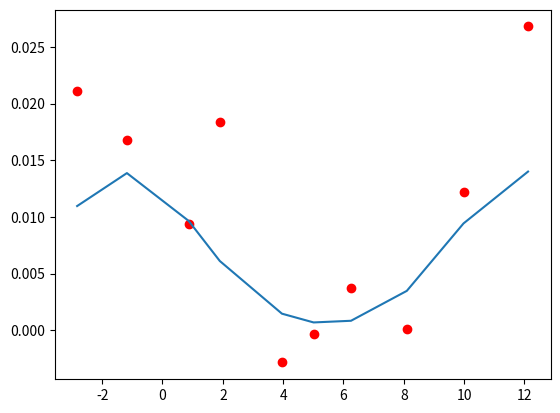

The matplotlib source for this figure:
from __future__ import print_function
__all__ = ['rvm']
import numpy as np


class rvm(object):
    
#%%%%%%%%%%%%%%%%%%%%%%%%%%%%%%%%%%%%%%%%%%%%%%%%%%%%%
# Constructor
#%%%%%%%%%%%%%%%%%%%%%%%%%%%%%%%%%%%%%%%%%%%%%%%%%%%%%
    def __init__(self, basis, targets, noise=None):     
        """
        Class that implements a Relevance Vector Machine (RVM) as described in Tipping, M. E. and A. C. Faul (2003)
        The RVM does regression using a linear function with a potentially very large N functions using
        a sparsity constraint on the vector w_i
        
        y(x) = w_1*phi_1(x)+w_2*phi_2(x)+...+w_N*phi_N(x)
        
        Instantiate the class using
        
        p = rvm(Basis, Outputs, noise=0.018)
        
         - Outputs: value of the function at nPoints locations x_i
         - Basis: matrix of size [nPoints x nFunctions] of the nFunctions evaluated at the x_i locations of the observations
         - noise: optional parameter to give an estimation of the noise standard deviation. It can be absent and the noise variance
                  will be estimated
                  
        The RVM is fitted using
        
        p.iterateUntilConvergence()
        
        or individual iterations can be carried out using 
        
        p.iteration()
        
        The value of the weights w_i is returned in p.wInferred, so that the function evaluated at the points is
        given by
        
        np.dot(Basis, p.wInferred)
        
        You can also evaluate the Basis functions in a finer x_i grid to produce a smoother regressor
        
        """
        self.basis = 1.0*basis
        self.targets = targets
        self.noise = noise

# A "reasonable" initial value for the noise in the Gaussian case
        self.gaussianSNRInit = 0.1
        
# "Reasonable" initial alpha bounds
        self.initAlphaMax = 1.0e3
        self.initAlphaMin = 1.0e-3
        
# If noise standard deviation is given, compute beta from the noise standard deviation
        if (noise is not None):
            self.beta = 1.0 / noise**2
            
# Initialize basis (phi), mu and alpha

# First compute linearised output for use in heuristic initialization
        self.TargetsPseudoLinear = self.targets
        
# BASIS PREPROCESSING:
# Scale basis vectors to unit norm. This eases some calculations and
# will improve numerical robustness later.
        self.preprocessBasis()
                
        self.initialization()
        
# Cache some quantities
        self.basisPHI = np.dot(self.basis.T, self.PHI)
        self.basisTargets = np.dot(self.basis.T, self.targets)

        
# Full computation
#
# Initialise with a full explicit computation of the statistics
#
# NOTE: The AISTATS paper uses "S/Q" (upper case) to denote the key
# "sparsity/quality" Factors for "included" basis functions, and "s/q"
# (lower case) for the factors calculated when the relevant basis
# functions are "excluded".
#
# Here, for greater clarity:
#
#   All S/Q are denoted by vectors S_in, Q_in
#   All s/q are denoted by vectors S_out, Q_out

        self.fullStatistics()
        
        self.N, self.MFull = self.basis.shape
        self.M = self.PHI.shape[1]
        
        self.addCount = 0
        self.deleteCount = 0
        self.updateCount = 0
        self.maxLogLike = -1.e10
        
        self.controls = {'BetaUpdateStart': 10, 'BetaUpdateFrequency': 5, 'ZeroFactor': 1.e-12, 'PriorityAddition': 0, 
            'PriorityDeletion': 1, 'AlignmentMax': 0.999e0, 'MinDeltaLogAlpha': 1.e-3}
        
        self.logMarginalLog = np.asarray([self.logML])
        self.countLoop = 0
        self.alignDeferCount = 0
        self.loop = 0
        self.lastIteration = False
        self.actionReestimate = 0
        self.actionAdd = 1
        self.actionDelete = -1
        self.actionTerminate = 10
        self.actionNoiseOnly = 11
        self.actionAlignmentSkip = 12
        self.selectedAction = 0
        self.alignedOut = []
        self.alignedIn = []

#%%%%%%%%%%%%%%%%%%%%%%%%%%%%%%%%%%%%%%%%%%%%%%%%%%%%%
# Initialization
#%%%%%%%%%%%%%%%%%%%%%%%%%%%%%%%%%%%%%%%%%%%%%%%%%%%%%
    def initialization(self):
        
# 1) the starting basis, PHI

# Take account of "free basis": it needs to be included from the outset
# Set initial basis to be the largest projection with the targets       
        proj = np.dot(self.basis.T, self.TargetsPseudoLinear)
        
        self.Used = np.atleast_1d(np.argmax(abs(proj)))
        foo = proj[self.Used]
        
        self.PHI = np.atleast_2d(self.basis[:,self.Used])
        M = self.Used.shape
        
# 2) the most probable weights
#  mu will be calculated analytically later in the Gaussian case
#   mu = []

# 3) the hyperparameters

# Exact for single basis function case (diag irrelevant),
# heuristic in the multiple case    
        p = np.diag(np.dot(self.PHI.T, self.PHI)) * self.beta
        q = np.dot(self.PHI.T, self.targets) * self.beta
        self.Alpha = np.asarray([p**2 /(q**2-p)])
    
# Its possible that one of the basis functions could already be irrelevant (alpha<0), so trap that      
        ind = np.where(self.Alpha < 0.0)[0]
        if (ind.shape[0] != 0):
            self.Alpha[ind] = self.initAlphaMax
    
        print("Initial alpha = {0}".format(self.Alpha))

#%%%%%%%%%%%%%%%%%%%%%%%%%%%%%%%%%%%%%%%%%%%%%%%%%%%%%
# Pre-process basis
#%%%%%%%%%%%%%%%%%%%%%%%%%%%%%%%%%%%%%%%%%%%%%%%%%%%%%
    def preprocessBasis(self):
        
        N, M = self.basis.shape
        
        self.scales = np.sqrt(np.sum(self.basis**2,0))
        self.scales[self.scales == 0] = 0.0
                        
        for i in range(M):
            self.basis[:,i] = self.basis[:,i] / self.scales[i]
            
#%%%%%%%%%%%%%%%%%%%%%%%%%%%%%%%%%%%%%%%%%%%%%%%%%%%%%
# Compute the full statistics
#%%%%%%%%%%%%%%%%%%%%%%%%%%%%%%%%%%%%%%%%%%%%%%%%%%%%%
    def fullStatistics(self):
        N, MFull = self.basis.shape
        M = self.PHI.shape[1]
        
# Cholesky decomposition to carry out the inverse and compute Sigma matrix
        
        U = np.linalg.cholesky(np.dot(self.PHI.T,self.PHI) * self.beta + np.diag(self.Alpha))
        Ui = np.linalg.inv(U)
        #pdb.set_trace()
        self.Sigma = np.dot(Ui, Ui.T)
        
# Posterior mean
        self.Mu = np.dot(self.Sigma, np.dot(self.PHI.T, self.targets)) * self.beta
        
# Data error and likelihood     
        y = np.dot(self.PHI, self.Mu)
        e = (self.targets - y)
        ED = np.dot(e.T, e)
        dataLikelihood = 0.5 * (N * np.log(self.beta) - self.beta * ED)     
        
# Compute the log-marginal posterior
        logDetHOver2 = np.sum(np.log(np.diag(U)))
        self.logML = dataLikelihood - 0.5 * np.dot(self.Mu.T**2, self.Alpha) + 0.5 * np.sum(np.log(self.Alpha)) - logDetHOver2
        
# Well-determinedness factors
        diagC = np.sum(Ui**2, 1)
        self.Gamm = 1.0 - self.Alpha * diagC
        #pdb.set_trace()
        
# Compute Q & S values
# Q: "quality" factor - related to how well the basis function contributes
# to reducing the error
# S: "sparsity factor" - related to how orthogonal a given basis function
# is to the currently used set of basis functions
        self.betaBasisPHI = np.dot(self.basis.T, self.PHI * self.beta * np.ones((1,M)))
        self.SIn = self.beta - np.sum(np.dot(self.betaBasisPHI,Ui)**2,1,keepdims=True)
        self.QIn = np.atleast_2d(self.beta * (self.basisTargets - np.dot(self.basisPHI, self.Mu))).T
        
        self.SOut = 1*self.SIn
        self.QOut = 1*self.QIn
        
        self.SOut[self.Used] = (self.Alpha * self.SIn[self.Used]) / (self.Alpha - self.SIn[self.Used])
        self.QOut[self.Used] = (self.Alpha * self.QIn[self.Used]) / (self.Alpha - self.SIn[self.Used])
                
        self.factor = (self.QOut**2 - self.SOut)
        
#%%%%%%%%%%%%%%%%%%%%%%%%%%%%%%%%%%%%%%%%%%%%%%%%%%%%%
# One iteration
#%%%%%%%%%%%%%%%%%%%%%%%%%%%%%%%%%%%%%%%%%%%%%%%%%%%%%
    def oneIteration(self):

#*****************
# Decision phase
#*****************

# Compute change in likelihood
        deltaML = np.zeros((self.MFull, 1))
        action = self.actionReestimate * np.ones((self.MFull,1))
        usedFactor = self.factor[self.Used]
        N, M = self.PHI.shape
        
        
# Reestimation
        iu = np.where(usedFactor > self.controls['ZeroFactor'])[0]
        index = self.Used[iu]
        newAlpha = self.SOut[index]**2 / self.factor[index]
        delta = 1.0 / newAlpha - 1.0 / self.Alpha[iu]
        
# Quick computation of change in log-likelihood given all re-estimations
        deltaML[index] = 0.5 * (delta * self.QIn[index]**2 / (delta * self.SIn[index]+1.0) - np.log(1.0+self.SIn[index]*delta))
        
# Deletion
        iu = np.where(usedFactor <= self.controls['ZeroFactor'])[0]
        index = self.Used[iu]
        anyToDelete = (not index.size == 0) and M > 1
        
        if (anyToDelete):
            deltaML[index] = -0.5 * (self.QOut[index]**2 / (self.SOut[index] + self.Alpha[iu]) - np.log(1.0+self.SOut[index] / self.Alpha[iu]))
            action[index] = self.actionDelete
            
# Addition
        GoodFactor = self.factor > self.controls['ZeroFactor']
        GoodFactor[self.Used] = 0
        GoodFactor[self.alignedOut] = 0
        index = np.where(GoodFactor)[0]
        anyToAdd = (not index.size == 0)
        
        if (anyToAdd):
# Quick computation of change in log-likelihood
            quot = self.QIn[index]**2 / self.SIn[index]
            deltaML[index] = 0.5 * (quot - 1.0 - np.log(quot))
            action[index] = self.actionAdd
            
        if (anyToAdd and self.controls['PriorityAddition']) or (anyToDelete and self.controls['PriorityDeletion']):
            
# We won't perform re-estimation this iteration
            deltaML[action == self.actionReestimate] = 0
            
# We should enforce add if preferred and delete
            if (anyToAdd and self.controls['PriorityAddition'] and (not self.controls['PriorityDeletion'])):
                deltaML[action == self.actionDelete] = 0
                
            if (anyToDelete and self.controls['PriorityDeletion'] and (not self.controls['PriorityAddition'])):
                deltaML[action == self.actionAdd] = 0

# Finally, choose the action that results in the greatest change in likelihood
        nu = np.atleast_1d(np.argmax(deltaML))  
        self.deltaLogMarginal = deltaML[nu]
        self.selectedAction = action[nu]
        anyWorthWhileAction = self.deltaLogMarginal > 0
        
# If basis nu is already in the model, find its index
        j = []
        if (self.selectedAction == self.actionReestimate) or (self.selectedAction == self.actionDelete):
            j = np.where(self.Used == nu)[0]
            
        self.Phi = np.atleast_2d(self.basis[:,nu])
        newAlpha = self.SOut[nu]**2 / self.factor[nu]
        
        change = np.abs(np.log(newAlpha) - np.log(self.Alpha[j]))
                            
        if (not anyWorthWhileAction) or ((self.selectedAction == self.actionReestimate) and (change < self.controls['MinDeltaLogAlpha']) and (not anyToDelete)):
            self.selectedAction = self.actionTerminate
            
# Alignment checks for addition     
        if (self.selectedAction == self.actionAdd):
            p = np.dot(self.Phi.T, self.PHI)
            findAligned = np.where(p > self.controls['AlignmentMax'])[0]
            numAligned = findAligned.size
            
            if (numAligned > 0):
# The added basis function is effectively indistinguishable from one present already
                self.selectedAction = self.actionAlignmentSkip
                alignDeferCount += 1
                
# Take note not to try this again
                self.alignedOut = np.append(self.alignedOut, nu*np.ones((numAligned,1)))
                self.alignedIn = np.append(self.alignedIn, self.Used[findAligned])
        
# Alignment checks for deletion
        if (self.selectedAction == self.actionDelete):
            findAligned = np.where(self.alignedIn == nu)[0]
            numAligned = findAligned.size
            if (numAligned > 0):
                reinstated = self.alignedOut[findAligned]
                self.alignedIn = np.delete(self.alignedIn, findAligned, 0)
                self.alignedOut = np.delete(self.alignedOut, findAligned, 0)
                
#*****************
# Action phase
#*****************
        updateRequired = False
        
        if (self.selectedAction == self.actionReestimate):          
# Basis function nu is already in the model and we're reeestimatig its alpha
            oldAlpha = self.Alpha[j]
            self.Alpha[j] = newAlpha
            S_j = self.Sigma[:,j]
            deltaInv = 1.0 / (newAlpha - oldAlpha)
            kappa = 1.0 / (self.Sigma[j,j] + deltaInv)
            tmp = kappa * S_j
            newSigma = self.Sigma - np.dot(tmp, S_j.T)
            deltaMu = -self.Mu[j] * tmp
            self.Mu += deltaMu
            
            self.SIn += kappa * np.dot(self.betaBasisPHI, S_j)**2
            self.QIn -= np.dot(self.betaBasisPHI, deltaMu)
            
            self.updateCount += 1
            updateRequired = True
            
        elif (self.selectedAction == self.actionAdd):                       
            self.basisPhi = np.dot(self.basis.T, self.Phi)
            self.basisPHI = np.hstack((self.basisPHI, self.basisPhi))
            self.BPhi = self.beta * self.Phi
            self.BASISBPhi = self.beta * self.basisPhi
            
            tmp = np.dot(np.dot(self.BPhi.T, self.PHI), self.Sigma).T
            
            self.Alpha = np.vstack((self.Alpha,newAlpha))
            self.PHI = np.hstack((self.PHI, self.Phi))
            s_ii = 1.0 / (newAlpha + self.SIn[nu])
            s_i = -s_ii * tmp
            TAU = -np.dot(s_i, tmp.T)
            
            t1 = np.hstack((self.Sigma+TAU, s_i))
            t2 = np.hstack((s_i.T, s_ii))
            newSigma = np.vstack((t1,t2))
            mu_i = s_ii * self.QIn[nu]
            deltaMu = np.vstack((-mu_i*tmp, mu_i))
            self.Mu = np.vstack((self.Mu, 0)) + deltaMu
            
            mCi = self.BASISBPhi - np.dot(self.betaBasisPHI, tmp)
            self.SIn -= s_ii * mCi**2
            self.QIn -= mu_i * mCi
            
            self.Used = np.hstack((self.Used, nu))
            self.addCount += 1
            updateRequired = True                       
            
        elif (self.selectedAction == self.actionDelete):            
            self.basisPHI = np.delete(self.basisPHI, j, 1)
            self.PHI = np.delete(self.PHI, j, 1)
            self.Alpha = np.delete(self.Alpha, j, 0)
            s_jj = self.Sigma[j,j]
            s_j = self.Sigma[:,j]
            tmp = s_j / s_jj
            newSigma = self.Sigma - np.dot(tmp, s_j.T)
            newSigma = np.delete(newSigma, j, 0)
            newSigma = np.delete(newSigma, j, 1)
            deltaMu = -self.Mu[j] * tmp
            mu_j = self.Mu[j]
            self.Mu += deltaMu
            self.Mu = np.delete(self.Mu, j, 0)
            
            jPm = np.dot(self.betaBasisPHI, s_j)
            self.SIn += jPm**2 / s_jj
            self.QIn += jPm * mu_j / s_jj
            
            self.Used = np.delete(self.Used, j, 0)
            self.deleteCount += 1
            updateRequired = True
            
        M = len(self.Used)
        
        if (updateRequired):
            self.SOut[:] = self.SIn
            self.QOut[:] = self.QIn
            
            tmp = self.Alpha / (self.Alpha - self.SIn[self.Used])
            
            self.SOut[self.Used] = tmp * self.SIn[self.Used]
            self.QOut[self.Used] = tmp * self.QIn[self.Used]
                        
            self.factor = (self.QOut * self.QOut - self.SOut)
            self.Sigma = newSigma
            self.Gamm = 1.0 - self.Alpha * np.atleast_2d(np.diag(self.Sigma)).T
            
            self.betaBasisPHI = self.beta * self.basisPHI
            
            self.logML += self.deltaLogMarginal[0,0]
            self.countLoop += 1
            self.logMarginalLog = np.append(self.logMarginalLog, self.logML)
                                    
# Something went wrong. Recompute statistics
        if (np.sum(self.Gamm) < 0):
            self.fullStatistics()
        
# Recompute noise if not given
        if (self.noise is None) and ((self.selectedAction == self.actionTerminate) or (self.loop <= self.controls['BetaUpdateStart']) or 
            (self.loop % self.controls['BetaUpdateFrequency'] == 0)):
# Gaussian noise estimate
            betaZ1 = beta
            y = np.dot(self.PHI, self.Mu)
            e = self.targets - y
            beta = (N - np.sum(self.Gamm)) / np.dot(e.T, e)
            
# Work-around zero-noise issue
            beta = np.amin([beta, 1.e6 / np.variance(self.targets)])
            deltaLogBeta = np.log(beta) - np.log(betaZ1)
            
# Full re-computation of statistics after beta update
            if (np.abs(deltaLogBeta) > 1.e-6):
                self.fullStatistics()
                self.countLoop += 1
                self.logMarginalLog = np.append(self.logMarginalLog, self.logML)
                
                if (self.selectedAction == self.actionTerminate):
                    self.selectedAction = self.actionNoiseOnly
                    print("Noise update. Termination deferred")
        
        #self.AInv = np.diag(1.0/self.Alpha[:,0])
        #Sigma = 1.0/self.beta * np.identity(self.N) + np.dot(np.dot(self.PHI, self.AInv), self.PHI.T)
        #CInv, logD = cholInvert(Sigma)
        #logL = -0.5*logD - 0.5*np.dot(np.dot(self.targets.T,CInv),self.targets)
        
        print("{0:4d} - L={1:10.7f} - Gamma={2:10.7f} (M={3:4d}) - s={4:6.4f}".format(self.loop,self.logML[0]/N, np.sum(self.Gamm), M, np.sqrt(1.0/self.beta)))
                
        
        if (self.selectedAction == self.actionTerminate):
            print("Stopping at iteration {0} - max_delta_ml={1}".format(self.loop, self.deltaLogMarginal[0,0]))
            print("L={0} - Gamma={1} (M={2}) - s={3}".format(self.logML[0]/N, np.sum(self.Gamm), M, np.sqrt(1.0/self.beta)))
        
        iterationLimit = self.loop == 200
        self.lastIteration = iterationLimit
        
                                            
#%%%%%%%%%%%%%%%%%%%%%%%%%%%%%%%%%%%%%%%%%%%%%%%%%%%%%
# Iterate until convergence
#%%%%%%%%%%%%%%%%%%%%%%%%%%%%%%%%%%%%%%%%%%%%%%%%%%%%%
    def iterateUntilConvergence(self):
        while (not self.lastIteration and self.selectedAction != self.actionTerminate):
            self.loop += 1
            self.oneIteration()
        self.postProcess()
            
#%%%%%%%%%%%%%%%%%%%%%%%%%%%%%%%%%%%%%%%%%%%%%%%%%%%%%
# Post-process
#%%%%%%%%%%%%%%%%%%%%%%%%%%%%%%%%%%%%%%%%%%%%%%%%%%%%%
    def postProcess(self):      
        #self.fullStatistics()              
        self.index = np.argsort(self.Used)
        self.relevant = self.Used[self.index]
        self.value = self.Mu[self.index] / np.atleast_2d(self.scales[self.Used[self.index]]).T
        self.Alpha = self.Alpha[self.index] / (np.atleast_2d(self.scales[self.Used[self.index]]).T)**2
                
        self.wInferred = np.zeros((self.MFull,1))
        self.wInferred[self.relevant] = self.value
        
#***************
# Test
#***************
if (__name__ == '__main__'):
    import matplotlib.pyplot as pl
    N = 10
    M = 11
    XStenflo = np.asarray([-2.83000,-1.18000,0.870000,1.90000,3.96000,5.01000,6.25000,8.10000,9.98000,12.1200]).T
    Outputs = np.asarray([0.0211433,0.0167467,0.00938793,0.0183543,-0.00285475,-0.000381000,0.00374350,0.000126900,0.0121750,0.0268133]).T

    # Define the basis functions. Gaussians of width 3.4 evaluated at the observed points
    basisWidth = 3.4
    C = XStenflo[:,np.newaxis]
    Basis = np.exp(-(XStenflo-C)**2 / basisWidth**2)
    Basis = np.hstack([Basis, np.ones((1,N)).T])

    # Instantitate the RVM object and train it
    p = rvm(Basis, Outputs, noise=0.018)
    p.iterateUntilConvergence()

    # Do some plots
    f = pl.figure(num=0)
    ax = f.add_subplot(1,1,1)
    ax.plot(XStenflo, Outputs, 'ro')
    ax.plot(XStenflo, np.dot(Basis, p.wInferred))
    pl.show()